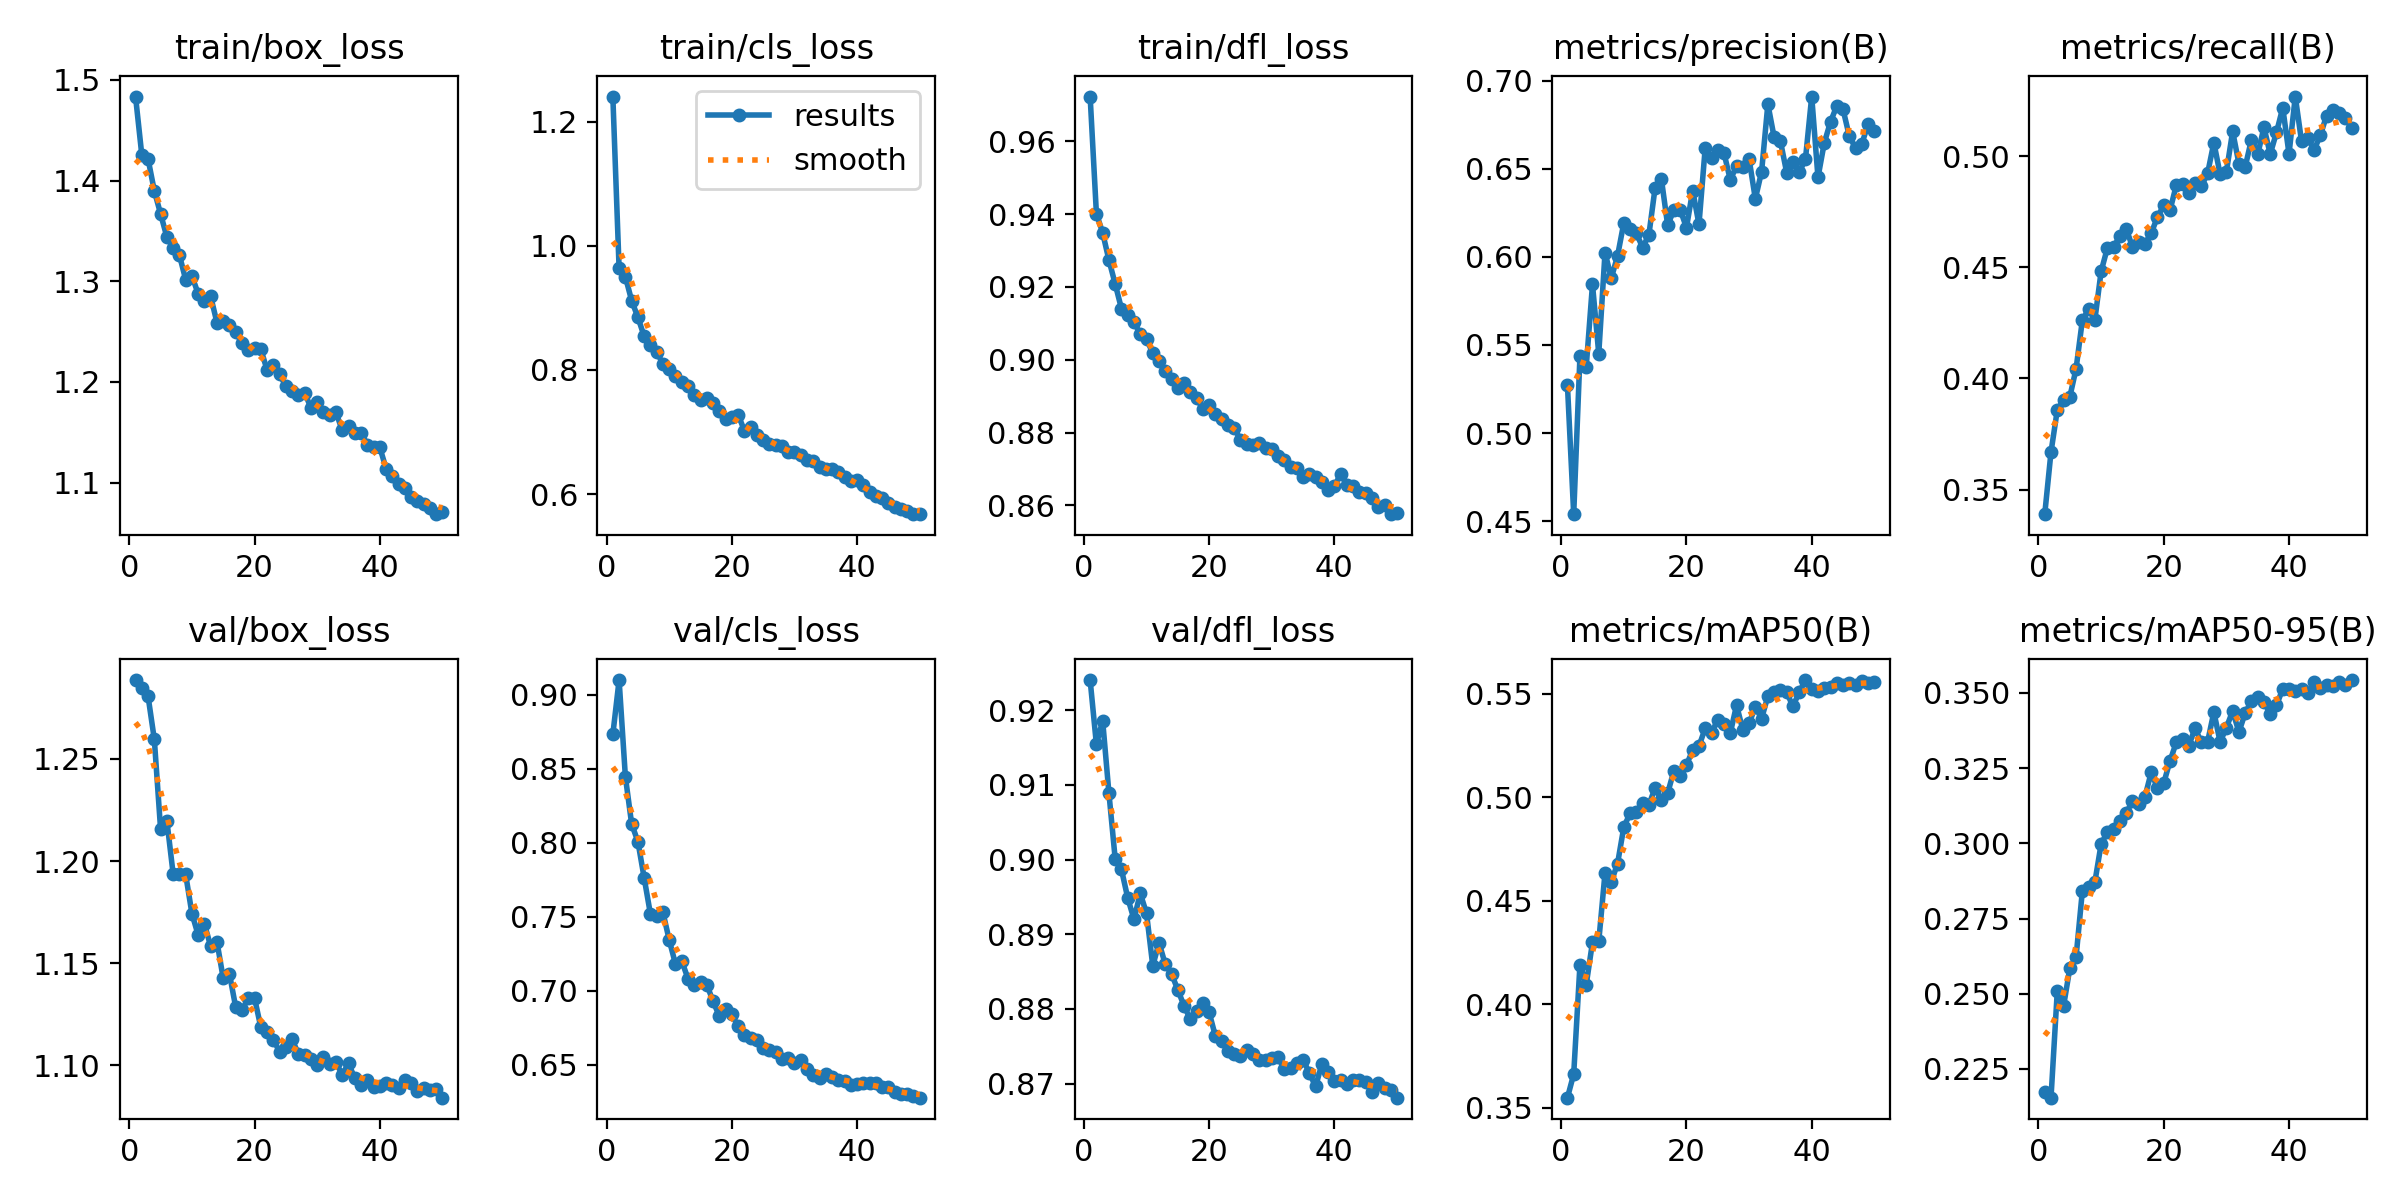

The file beside this chart, header and first rows:
epoch, time, train/box_loss, train/cls_loss, train/dfl_loss, metrics/precision(B), metrics/recall(B), metrics/mAP50(B), metrics/mAP50-95(B), val/box_loss, val/cls_loss, val/dfl_loss, lr/pg0, lr/pg1, lr/pg2
1, 136.7, 1.483, 1.241, 0.9722, 0.5272, 0.3389, 0.3549, 0.2174, 1.289, 0.8732, 0.924, 0.0004156, 0.0004156, 0.0004156
2, 273.5, 1.425, 0.9636, 0.9401, 0.4539, 0.3669, 0.3663, 0.2155, 1.285, 0.9099, 0.9154, 0.0008158, 0.0008158, 0.0008158
3, 410, 1.421, 0.9505, 0.9348, 0.5439, 0.3857, 0.4192, 0.2508, 1.281, 0.8447, 0.9186, 0.001199, 0.001199, 0.001199
4, 547.7, 1.39, 0.9117, 0.9274, 0.5376, 0.3905, 0.4095, 0.2458, 1.26, 0.8128, 0.9089, 0.001176, 0.001176, 0.001176
5, 683.3, 1.367, 0.8849, 0.9208, 0.5844, 0.3917, 0.4299, 0.2584, 1.216, 0.8008, 0.9001, 0.001151, 0.001151, 0.001151
6, 820.8, 1.344, 0.8543, 0.914, 0.545, 0.4043, 0.4303, 0.2622, 1.22, 0.7763, 0.8987, 0.001126, 0.001126, 0.001126
7, 957.5, 1.333, 0.8402, 0.9123, 0.6025, 0.4261, 0.4634, 0.284, 1.194, 0.7519, 0.8949, 0.001102, 0.001102, 0.001102
8, 1095, 1.326, 0.8294, 0.9104, 0.5879, 0.4312, 0.4592, 0.2854, 1.193, 0.7503, 0.892, 0.001077, 0.001077, 0.001077
9, 1231, 1.302, 0.8094, 0.9069, 0.6006, 0.4263, 0.4679, 0.2871, 1.193, 0.753, 0.8955, 0.001052, 0.001052, 0.001052
10, 1368, 1.305, 0.8023, 0.9056, 0.6194, 0.4481, 0.4855, 0.2997, 1.174, 0.7344, 0.8928, 0.001027, 0.001027, 0.001027
11, 1504, 1.288, 0.7908, 0.9018, 0.6161, 0.4587, 0.4922, 0.3038, 1.164, 0.7181, 0.8858, 0.001002, 0.001002, 0.001002
12, 1639, 1.281, 0.7798, 0.8996, 0.6135, 0.4591, 0.4927, 0.3046, 1.169, 0.7202, 0.8889, 0.0009778, 0.0009778, 0.0009778
13, 1775, 1.285, 0.7735, 0.8969, 0.6053, 0.4641, 0.4973, 0.3074, 1.158, 0.7082, 0.886, 0.000953, 0.000953, 0.000953
14, 1910, 1.259, 0.7599, 0.8948, 0.6125, 0.4674, 0.4963, 0.31, 1.16, 0.7037, 0.8847, 0.0009283, 0.0009283, 0.0009283
15, 2045, 1.261, 0.7515, 0.8921, 0.6394, 0.4592, 0.5044, 0.3141, 1.142, 0.7059, 0.8825, 0.0009035, 0.0009035, 0.0009035
16, 2180, 1.257, 0.7553, 0.8935, 0.6443, 0.4612, 0.4987, 0.3131, 1.145, 0.7042, 0.8804, 0.0008787, 0.0008787, 0.0008787
17, 2314, 1.249, 0.7461, 0.8912, 0.618, 0.4605, 0.5019, 0.3155, 1.128, 0.6929, 0.8786, 0.000854, 0.000854, 0.000854
18, 2449, 1.239, 0.7332, 0.8895, 0.6267, 0.4654, 0.5127, 0.3236, 1.127, 0.683, 0.8797, 0.0008293, 0.0008293, 0.0008293
19, 2584, 1.232, 0.7213, 0.8864, 0.6269, 0.4726, 0.5101, 0.3183, 1.133, 0.6874, 0.8808, 0.0008045, 0.0008045, 0.0008045
20, 2718, 1.234, 0.7246, 0.8876, 0.6167, 0.4779, 0.5154, 0.3201, 1.133, 0.684, 0.8795, 0.0007797, 0.0007797, 0.0007797
21, 132.8, 1.232, 0.7282, 0.885, 0.6377, 0.4756, 0.5228, 0.3274, 1.119, 0.6759, 0.8763, 0.000755, 0.000755, 0.000755
22, 268.9, 1.212, 0.7022, 0.8838, 0.6185, 0.4869, 0.5246, 0.3336, 1.116, 0.6705, 0.8756, 0.0007302, 0.0007302, 0.0007302
23, 402.3, 1.217, 0.7084, 0.8821, 0.6622, 0.4875, 0.5333, 0.3348, 1.112, 0.6679, 0.8744, 0.0007055, 0.0007055, 0.0007055
24, 535.7, 1.207, 0.6946, 0.8812, 0.656, 0.4836, 0.5309, 0.3325, 1.107, 0.6667, 0.8739, 0.0006808, 0.0006808, 0.0006808
25, 668, 1.196, 0.6874, 0.878, 0.6605, 0.4881, 0.5374, 0.3383, 1.109, 0.6611, 0.8737, 0.000656, 0.000656, 0.000656
26, 801.6, 1.191, 0.6803, 0.8769, 0.6589, 0.4864, 0.5354, 0.3336, 1.113, 0.66, 0.8744, 0.0006312, 0.0006312, 0.0006312
27, 933.2, 1.187, 0.679, 0.8766, 0.6438, 0.4922, 0.5309, 0.3337, 1.106, 0.6589, 0.8739, 0.0006065, 0.0006065, 0.0006065
28, 1066, 1.189, 0.6775, 0.8771, 0.6516, 0.5061, 0.5444, 0.3437, 1.105, 0.6542, 0.8732, 0.0005818, 0.0005818, 0.0005818
29, 1199, 1.174, 0.6673, 0.8759, 0.6509, 0.4919, 0.5324, 0.3337, 1.103, 0.6546, 0.8732, 0.000557, 0.000557, 0.000557
30, 1333, 1.18, 0.6677, 0.8754, 0.6557, 0.493, 0.5356, 0.3384, 1.1, 0.6511, 0.8734, 0.0005322, 0.0005322, 0.0005322
31, 1465, 1.17, 0.6622, 0.8736, 0.633, 0.5112, 0.5435, 0.344, 1.104, 0.6533, 0.8735, 0.0005075, 0.0005075, 0.0005075
32, 1598, 1.167, 0.6543, 0.8724, 0.6485, 0.4966, 0.5379, 0.337, 1.1, 0.6474, 0.8719, 0.0004827, 0.0004827, 0.0004827
33, 1731, 1.17, 0.6526, 0.8704, 0.6868, 0.4951, 0.5488, 0.3433, 1.101, 0.6434, 0.8721, 0.000458, 0.000458, 0.000458
34, 1863, 1.152, 0.6436, 0.8702, 0.6679, 0.5074, 0.5509, 0.3473, 1.095, 0.6414, 0.8727, 0.0004332, 0.0004332, 0.0004332
35, 1997, 1.156, 0.6409, 0.8677, 0.6658, 0.5008, 0.5515, 0.3488, 1.101, 0.6438, 0.8732, 0.0004085, 0.0004085, 0.0004085
36, 2130, 1.15, 0.64, 0.8688, 0.648, 0.513, 0.5505, 0.3471, 1.094, 0.6417, 0.8714, 0.0003837, 0.0003837, 0.0003837
37, 2263, 1.15, 0.6362, 0.8679, 0.6538, 0.501, 0.5438, 0.3431, 1.09, 0.6396, 0.8696, 0.000359, 0.000359, 0.000359
38, 2396, 1.138, 0.6272, 0.8665, 0.648, 0.5107, 0.5506, 0.3459, 1.093, 0.6391, 0.8726, 0.0003343, 0.0003343, 0.0003343
39, 2530, 1.135, 0.6213, 0.8643, 0.6556, 0.5218, 0.5565, 0.3514, 1.09, 0.6367, 0.8716, 0.0003095, 0.0003095, 0.0003095
40, 2664, 1.135, 0.6228, 0.8652, 0.6911, 0.501, 0.5523, 0.3512, 1.09, 0.6371, 0.8704, 0.0002848, 0.0002848, 0.0002848
41, 2792, 1.114, 0.6147, 0.8687, 0.6452, 0.5268, 0.5512, 0.3506, 1.091, 0.6378, 0.8705, 0.00026, 0.00026, 0.00026
42, 2919, 1.107, 0.6035, 0.8656, 0.6647, 0.5067, 0.5527, 0.3515, 1.09, 0.6379, 0.8699, 0.0002352, 0.0002352, 0.0002352
43, 3047, 1.099, 0.5972, 0.8653, 0.6767, 0.5081, 0.553, 0.3499, 1.089, 0.6381, 0.8705, 0.0002105, 0.0002105, 0.0002105
44, 3174, 1.095, 0.5932, 0.8638, 0.6857, 0.5028, 0.5551, 0.3536, 1.093, 0.6349, 0.8704, 0.0001857, 0.0001857, 0.0001857
45, 3301, 1.086, 0.586, 0.8634, 0.6838, 0.5094, 0.5541, 0.3517, 1.091, 0.6349, 0.8702, 0.000161, 0.000161, 0.000161
46, 3428, 1.082, 0.5795, 0.8621, 0.6686, 0.5183, 0.5552, 0.3527, 1.087, 0.6313, 0.8689, 0.0001363, 0.0001363, 0.0001363
47, 3553, 1.079, 0.5757, 0.8595, 0.6619, 0.5208, 0.5541, 0.3523, 1.089, 0.6302, 0.87, 0.0001115, 0.0001115, 0.0001115
48, 3680, 1.074, 0.5733, 0.86, 0.6642, 0.5196, 0.556, 0.3537, 1.088, 0.6301, 0.8694, 8.675e-05, 8.675e-05, 8.675e-05
49, 3807, 1.069, 0.5679, 0.8576, 0.6753, 0.5172, 0.5552, 0.3527, 1.088, 0.6293, 0.8692, 6.2e-05, 6.2e-05, 6.2e-05
50, 3933, 1.071, 0.5676, 0.858, 0.6717, 0.5128, 0.5556, 0.3543, 1.084, 0.6278, 0.8681, 3.725e-05, 3.725e-05, 3.725e-05
